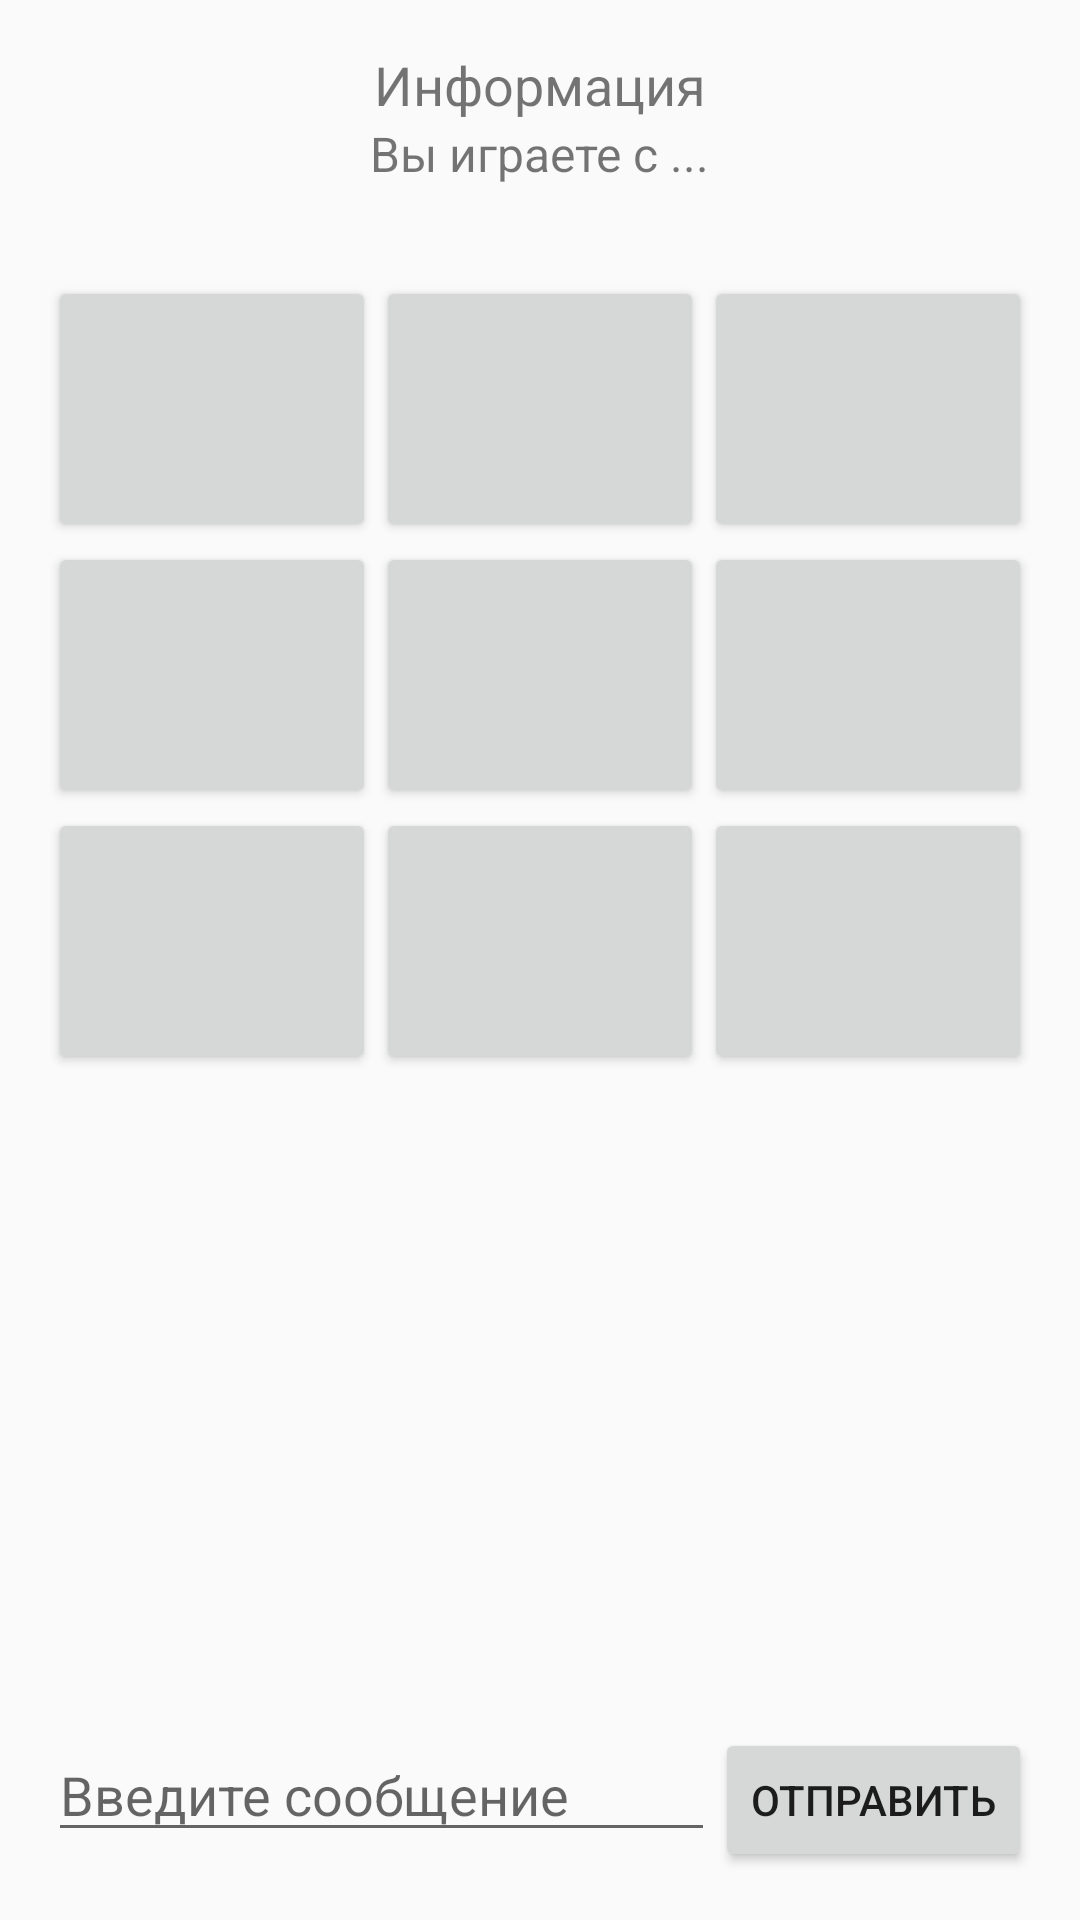

This screen was rendered from an Android layout file. Write that file and the resources it references.
<!-- AndroidManifest.xml: application theme Theme.HarcheSms -->
<!-- res/layout/activity_game.xml -->
<?xml version="1.0" encoding="utf-8"?>
<LinearLayout xmlns:android="http://schemas.android.com/apk/res/android"
    android:id="@+id/gameLayout"
    android:layout_width="match_parent"
    android:layout_height="match_parent"
    android:orientation="vertical"
    android:padding="16dp">

    
    <TextView
        android:id="@+id/textViewInfo"
        android:layout_width="wrap_content"
        android:layout_height="wrap_content"
        android:text="Информация"
        android:textSize="18sp"
        android:layout_gravity="center_horizontal" />

    
    <TextView
        android:id="@+id/textViewOpponentInfo"
        android:layout_width="wrap_content"
        android:layout_height="wrap_content"
        android:text="Вы играете с ..."
        android:textSize="16sp"
        android:layout_gravity="center_horizontal"
        android:layout_marginBottom="10dp" />

    
    <GridLayout
        android:id="@+id/gridLayout"
        android:layout_width="match_parent"
        android:layout_height="0dp"
        android:layout_weight="1"
        android:columnCount="3"
        android:rowCount="3"
        android:layout_marginTop="20dp">

        
        
        <Button
            android:id="@+id/button0"
            android:layout_width="0dp"
            android:layout_height="0dp"
            android:layout_columnWeight="1"
            android:layout_rowWeight="1"
            android:textSize="24sp" />

        <Button
            android:id="@+id/button1"
            android:layout_width="0dp"
            android:layout_height="0dp"
            android:layout_columnWeight="1"
            android:layout_rowWeight="1"
            android:textSize="24sp" />

        <Button
            android:id="@+id/button2"
            android:layout_width="0dp"
            android:layout_height="0dp"
            android:layout_columnWeight="1"
            android:layout_rowWeight="1"
            android:textSize="24sp" />

        <Button
            android:id="@+id/button3"
            android:layout_width="0dp"
            android:layout_height="0dp"
            android:layout_columnWeight="1"
            android:layout_rowWeight="1"
            android:textSize="24sp" />

        <Button
            android:id="@+id/button4"
            android:layout_width="0dp"
            android:layout_height="0dp"
            android:layout_columnWeight="1"
            android:layout_rowWeight="1"
            android:textSize="24sp" />

        <Button
            android:id="@+id/button5"
            android:layout_width="0dp"
            android:layout_height="0dp"
            android:layout_columnWeight="1"
            android:layout_rowWeight="1"
            android:textSize="24sp" />

        <Button
            android:id="@+id/button6"
            android:layout_width="0dp"
            android:layout_height="0dp"
            android:layout_columnWeight="1"
            android:layout_rowWeight="1"
            android:textSize="24sp" />

        <Button
            android:id="@+id/button7"
            android:layout_width="0dp"
            android:layout_height="0dp"
            android:layout_columnWeight="1"
            android:layout_rowWeight="1"
            android:textSize="24sp" />

        <Button
            android:id="@+id/button8"
            android:layout_width="0dp"
            android:layout_height="0dp"
            android:layout_columnWeight="1"
            android:layout_rowWeight="1"
            android:textSize="24sp" />

    </GridLayout>

    
    <LinearLayout
        android:id="@+id/chatLayout"
        android:layout_width="match_parent"
        android:layout_height="wrap_content"
        android:orientation="vertical"
        android:layout_marginTop="10dp">

        
        <ListView
            android:id="@+id/listViewMessages"
            android:layout_width="match_parent"
            android:layout_height="200dp"
            android:layout_marginBottom="8dp" />

        
        <LinearLayout
            android:layout_width="match_parent"
            android:layout_height="wrap_content"
            android:orientation="horizontal">

            <EditText
                android:id="@+id/editTextMessage"
                android:layout_width="0dp"
                android:layout_height="wrap_content"
                android:layout_weight="1"
                android:hint="Введите сообщение" />

            <Button
                android:id="@+id/buttonSendMessage"
                android:layout_width="wrap_content"
                android:layout_height="wrap_content"
                android:text="Отправить" />

        </LinearLayout>

    </LinearLayout>

</LinearLayout>
<!-- resources referenced by this layout -->
<resources>
  <style name="Theme.HarcheSms" parent="Theme.AppCompat.Light.NoActionBar">
          
          <item name="colorPrimary">@color/purple_500</item>
          <item name="colorPrimaryDark">@color/purple_700</item>
          <item name="colorAccent">@color/teal_200</item>
          
      </style>
  <color name="purple_500">#FF6200EE</color>
  <color name="purple_700">#FF3700B3</color>
  <color name="teal_200">#FF03DAC5</color>
</resources>
